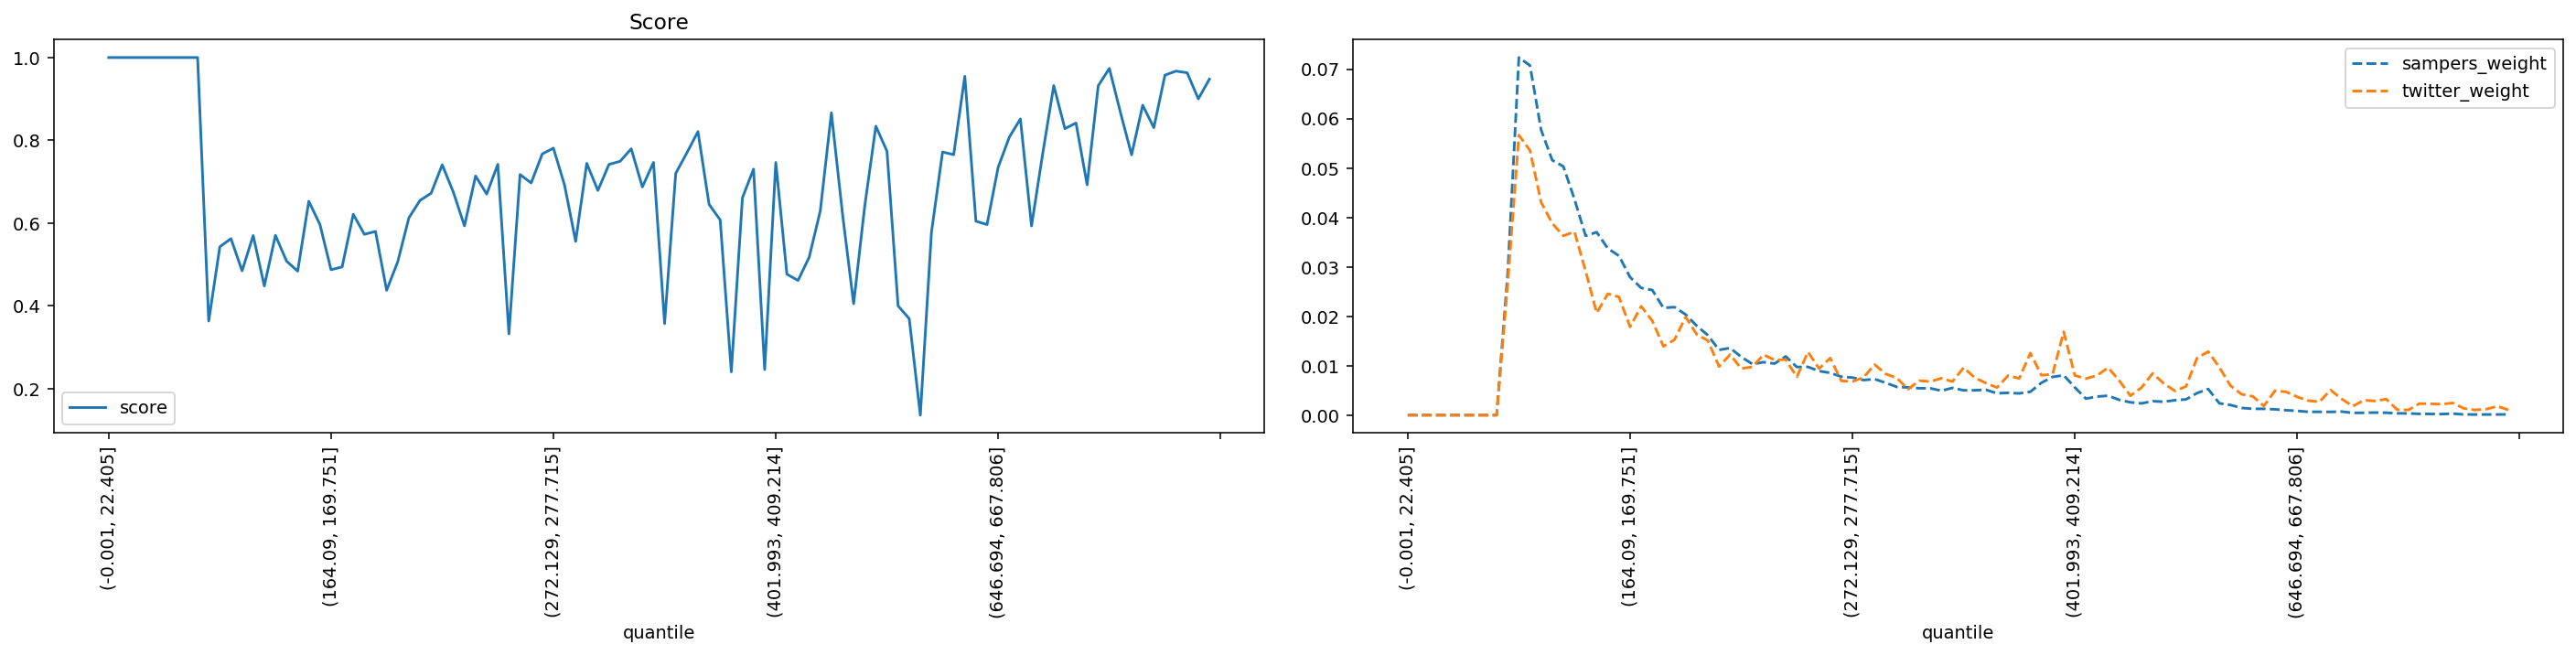

The data file committed next to this chart (first rows):
quantile, score, sampers_weight, twitter_weight
(-0.001, 22.405], 1.0, 0.0, 0.0
(22.405, 35.395], 1.0, 0.0, 0.0
(35.395, 46.554], 1.0, 0.0, 0.0
(46.554, 56.061], 1.0, 0.0, 0.0
(56.061, 64.93], 1.0, 0.0, 0.0
(64.93, 73.165], 1.0, 0.0, 0.0
(73.165, 80.94], 1.0, 0.0, 0.0
(80.94, 88.329], 1.0, 0.0, 0.0
(88.329, 95.338], 1.0, 0.0, 0.0
(95.338, 102.07], 0.3633, 0.02881, 0.02678
(102.07, 108.851], 0.5429, 0.07236, 0.05665
(108.851, 115.402], 0.5623, 0.07075, 0.05356
(115.402, 121.788], 0.4848, 0.05771, 0.04307
(121.788, 128.103], 0.5699, 0.05159, 0.03881
(128.103, 134.5], 0.4481, 0.05033, 0.03628
(134.5, 140.658], 0.5704, 0.04368, 0.03711
(140.658, 146.534], 0.5081, 0.0363, 0.02919
(146.534, 152.416], 0.4839, 0.03702, 0.02067
(152.416, 158.282], 0.6526, 0.03373, 0.02455
(158.282, 164.09], 0.5968, 0.03224, 0.02391
(164.09, 169.751], 0.4873, 0.02792, 0.01788
(169.751, 175.259], 0.4942, 0.02574, 0.02203
(175.259, 180.935], 0.6213, 0.02531, 0.01908
(180.935, 186.282], 0.5729, 0.02171, 0.01392
(186.282, 191.76], 0.5799, 0.02186, 0.01528
(191.76, 197.086], 0.4376, 0.02036, 0.01988
(197.086, 202.626], 0.5066, 0.01807, 0.01633
(202.626, 207.999], 0.6126, 0.01616, 0.01509
(207.999, 213.47], 0.6548, 0.0132, 0.009844
(213.47, 218.954], 0.6722, 0.01359, 0.01226
(218.954, 224.269], 0.7408, 0.01178, 0.009429
(224.269, 229.603], 0.6749, 0.01033, 0.009769
(229.603, 234.752], 0.5933, 0.01072, 0.01222
(234.752, 239.974], 0.7138, 0.01043, 0.01116
(239.974, 245.254], 0.6702, 0.01189, 0.01124
(245.254, 250.51], 0.742, 0.009735, 0.007732
(250.51, 255.844], 0.3323, 0.009768, 0.01279
(255.844, 261.162], 0.7173, 0.008921, 0.009429
(261.162, 266.661], 0.697, 0.008557, 0.01154
(266.661, 272.129], 0.7672, 0.007782, 0.00694
(272.129, 277.715], 0.7811, 0.0076, 0.006789
(277.715, 283.342], 0.6921, 0.007103, 0.007657
(283.342, 289.14], 0.5558, 0.007285, 0.01022
(289.14, 295.075], 0.7443, 0.006542, 0.008336
(295.075, 301.331], 0.6789, 0.005703, 0.007506
(301.331, 307.68], 0.7418, 0.005613, 0.005243
(307.68, 313.891], 0.7493, 0.005442, 0.006978
(313.891, 320.547], 0.7795, 0.005435, 0.006789
(320.547, 326.988], 0.6872, 0.004934, 0.007468
(326.988, 333.082], 0.7465, 0.005519, 0.006789
(333.082, 339.529], 0.3573, 0.005021, 0.009618
(339.529, 346.178], 0.7201, 0.005034, 0.007581
(346.178, 352.733], 0.7695, 0.005131, 0.006487
(352.733, 359.7], 0.821, 0.004414, 0.005582
(359.7, 366.652], 0.6452, 0.004521, 0.007996
(366.652, 373.677], 0.6077, 0.004402, 0.00743
(373.677, 380.777], 0.2406, 0.004726, 0.01256
(380.777, 387.825], 0.6612, 0.006555, 0.008072
(387.825, 394.882], 0.7304, 0.007741, 0.008298
(394.882, 401.993], 0.2461, 0.008068, 0.01686
... 40 more rows
